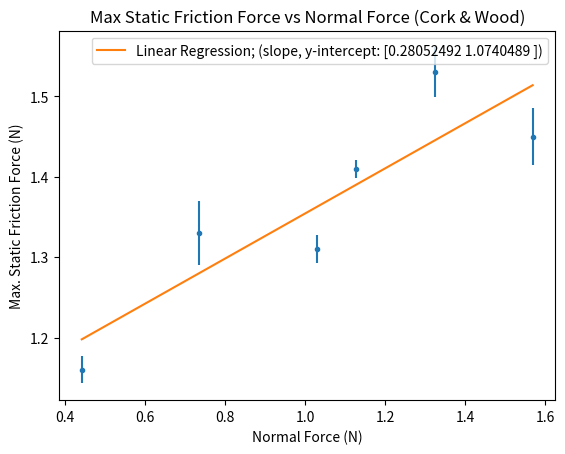

This chart was generated by the following Python code:
import matplotlib.pyplot as plt
import numpy as np

normal = np.array([0.441, 0.735, 1.029, 1.127, 1.323, 1.568])
static_fric = np.array([1.16, 1.33, 1.31, 1.41, 1.53, 1.45])
error = np.array([0.017, 0.040, 0.017, 0.011, 0.031, 0.035])

fig = plt.figure()
plt.xlabel("Normal Force (N)")
plt.ylabel("Max. Static Friction Force (N)")
plt.title("Max Static Friction Force vs Normal Force (Cork & Wood)")

coef = np.polyfit(normal, static_fric, 1)

print(coef) #slope, y-intercept

lin_func = np.poly1d(coef)
yfit = lin_func(normal)

plt.errorbar(normal, static_fric, yerr=error, fmt=".")

plt.plot(normal, yfit, label=f"Linear Regression; (slope, y-intercept: {coef})")

plt.legend()
plt.show()
